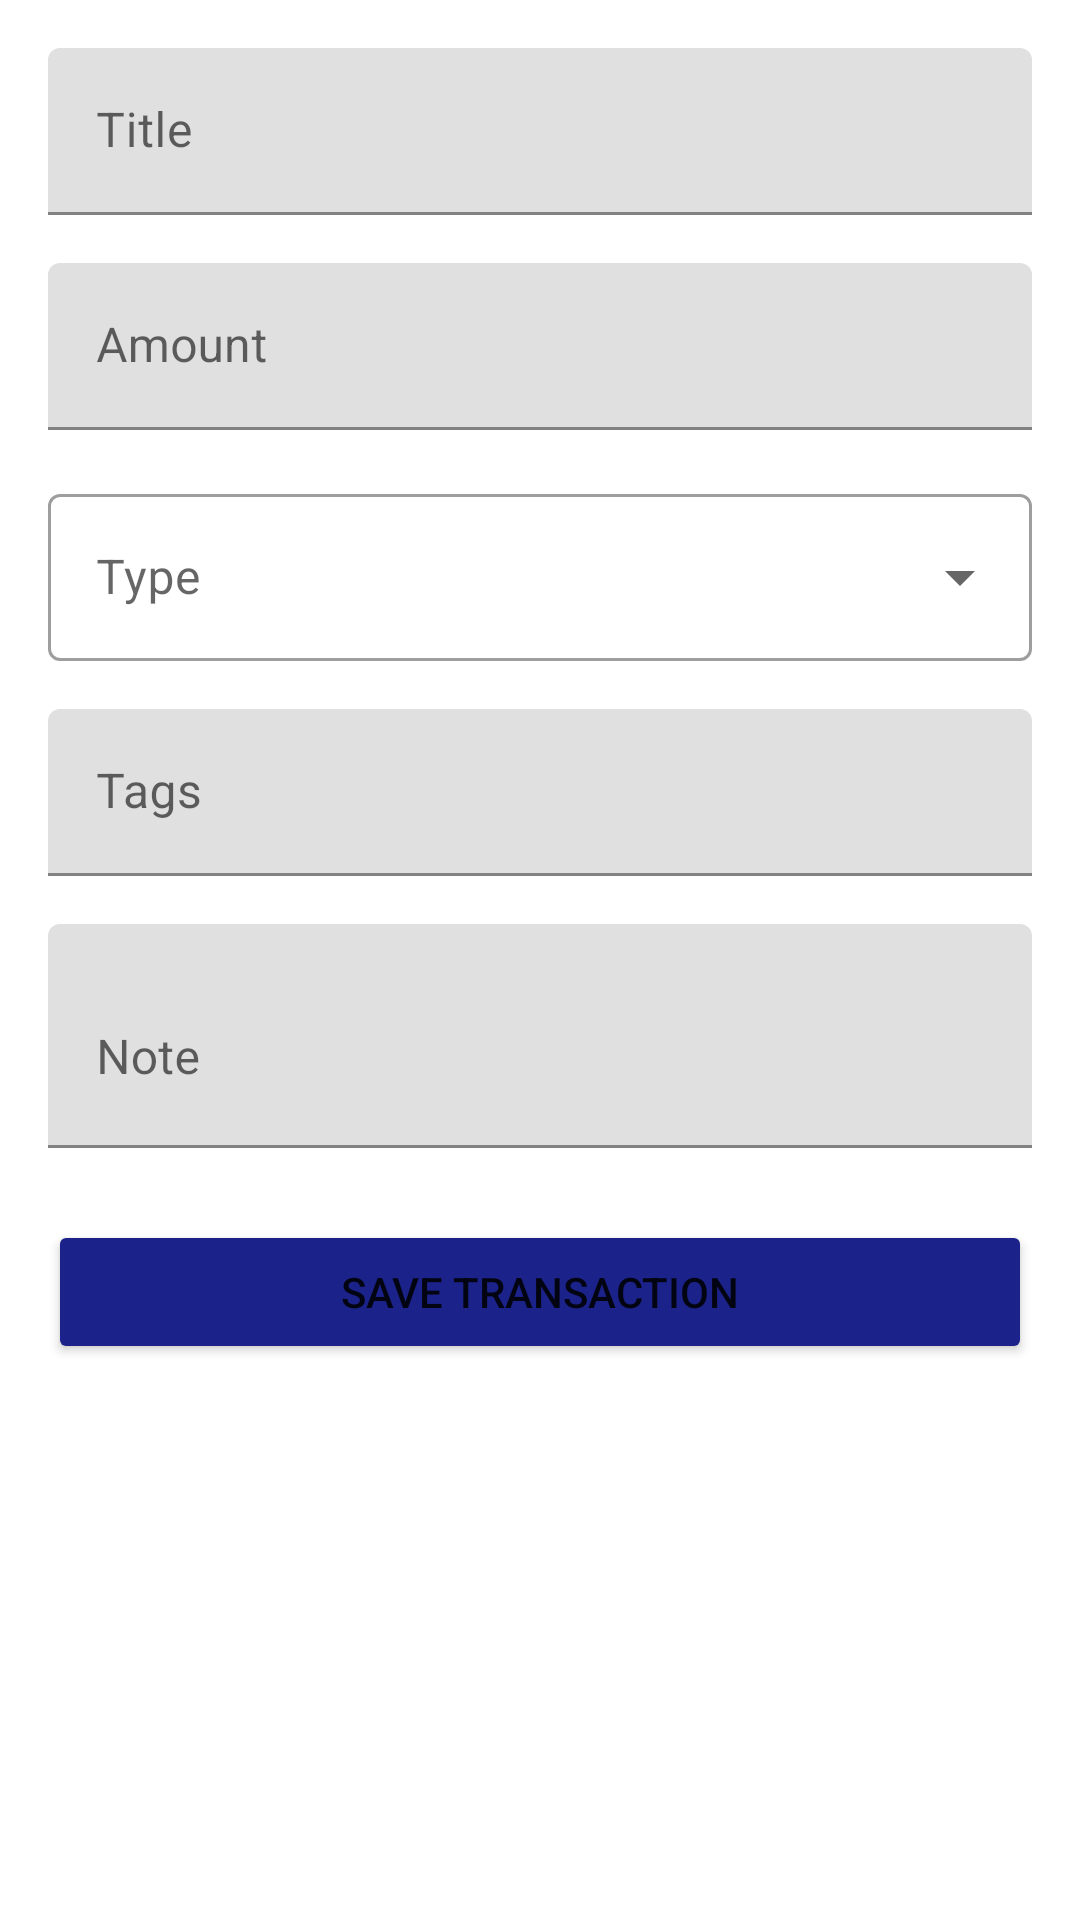

The Android layout XML behind this screen, and the referenced resources:
<!-- AndroidManifest.xml: application theme Theme.Xpenz -->
<!-- res/layout/activity_add_transaction.xml -->
<?xml version="1.0" encoding="utf-8"?>
<ScrollView xmlns:android="http://schemas.android.com/apk/res/android"
    xmlns:app="http://schemas.android.com/apk/res-auto"
    android:layout_width="match_parent"
    android:layout_height="match_parent">

    <LinearLayout
        android:layout_width="match_parent"
        android:layout_height="wrap_content"
        android:orientation="vertical"
        android:padding="16dp">

        <com.google.android.material.textfield.TextInputLayout
            android:layout_width="match_parent"
            android:layout_height="wrap_content"
            android:layout_marginBottom="16dp"
            android:hint="Title">

            <com.google.android.material.textfield.TextInputEditText
                android:id="@+id/titleInput"
                android:layout_width="match_parent"
                android:layout_height="wrap_content"
                android:inputType="text"/>
        </com.google.android.material.textfield.TextInputLayout>

        <com.google.android.material.textfield.TextInputLayout
            android:layout_width="match_parent"
            android:layout_height="wrap_content"
            android:layout_marginBottom="16dp"
            android:hint="Amount">

            <com.google.android.material.textfield.TextInputEditText
                android:id="@+id/amountInput"
                android:layout_width="match_parent"
                android:layout_height="wrap_content"
                android:inputType="numberDecimal"/>
        </com.google.android.material.textfield.TextInputLayout>

        <com.google.android.material.textfield.TextInputLayout
            style="@style/Widget.MaterialComponents.TextInputLayout.OutlinedBox.ExposedDropdownMenu"
            android:layout_width="match_parent"
            android:layout_height="wrap_content"
            android:layout_marginBottom="16dp"
            android:hint="Type">

            <AutoCompleteTextView
                android:id="@+id/typeDropdown"
                android:layout_width="match_parent"
                android:layout_height="wrap_content"
                android:inputType="none"/>
        </com.google.android.material.textfield.TextInputLayout>

        <com.google.android.material.textfield.TextInputLayout
            android:layout_width="match_parent"
            android:layout_height="wrap_content"
            android:layout_marginBottom="16dp"
            android:hint="Tags">

            <com.google.android.material.textfield.TextInputEditText
                android:id="@+id/tagsInput"
                android:layout_width="match_parent"
                android:layout_height="wrap_content"
                android:inputType="text"/>
        </com.google.android.material.textfield.TextInputLayout>

        <com.google.android.material.textfield.TextInputLayout
            android:layout_width="match_parent"
            android:layout_height="wrap_content"
            android:layout_marginBottom="24dp"
            android:hint="Note">

            <com.google.android.material.textfield.TextInputEditText
                android:id="@+id/noteInput"
                android:layout_width="match_parent"
                android:layout_height="wrap_content"
                android:inputType="textMultiLine"
                android:minLines="2"/>
        </com.google.android.material.textfield.TextInputLayout>

        <Button
            android:id="@+id/saveButton"
            android:layout_width="match_parent"
            android:layout_height="wrap_content"
            android:backgroundTint="#1B228A"
            android:text="Save Transaction" />

    </LinearLayout>
</ScrollView>
<!-- resources referenced by this layout -->
<resources>
  <style name="Theme.Xpenz" parent="Theme.MaterialComponents.DayNight.NoActionBar">
          <item name="colorPrimary">@color/purple_500</item>
          <item name="colorPrimaryVariant">@color/purple_700</item>
          <item name="colorOnPrimary">@color/white</item>
          <item name="colorSecondary">@color/teal_200</item>
          <item name="colorSecondaryVariant">@color/teal_700</item>
          <item name="colorOnSecondary">@color/black</item>
          <item name="android:statusBarColor">?attr/colorPrimaryVariant</item>
      </style>
  <color name="purple_500">#FF6200EE</color>
  <color name="purple_700">#FF3700B3</color>
  <color name="white">#FFFFFFFF</color>
  <color name="teal_200">#FF03DAC5</color>
  <color name="teal_700">#FF018786</color>
  <color name="black">#FF000000</color>
</resources>
